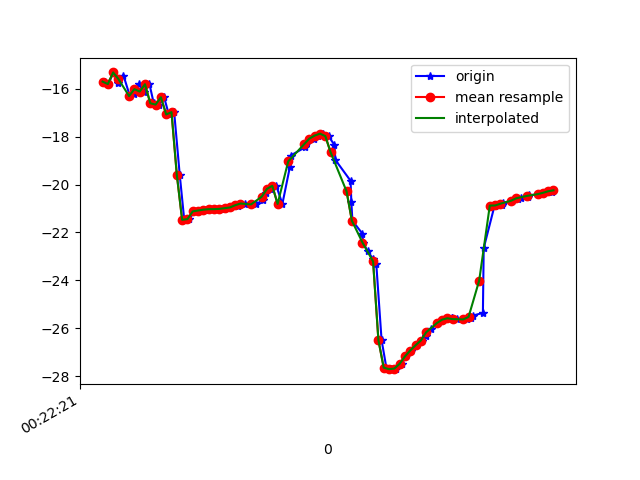

Source data for this figure (header and first rows):
1617668541510, 364178137789342, -15.704932, 5.606138, -21.095129
1617668541522, 364178157020112, -15.81, 5.53, -20.89
1617668541541, 364178176250882, -15.32, 5.852, -20.34
1617668541560, 364178195481652, -15.75, 5.849, -20.47
1617668541579, 364178214712422, -15.45, 6.008, -19.95
1617668541603, 364178233943192, -16.31, 6.57, -20.89
1617668541620, 364178253173962, -16.23, 6.564, -20.54
1617668541637, 364178272404732, -15.81, 7.091, -20.11
1617668541655, 364178291635502, -16.12, 7.117, -20.21
1617668541677, 364178310866272, -15.82, 7.32, -19.63
1617668541693, 364178330097042, -16.61, 8.252, -20.55
1617668541714, 364178349327812, -16.66, 8.127, -20.17
1617668541732, 364178368558582, -16.36, 8.281, -19.69
1617668541750, 364178387789352, -17.08, 8.629, -20.56
1617668541770, 364178407020122, -16.98, 8.619, -20.18
1617668541791, 364178426250892, -19.59, 5.874, -19.64
1617668541808, 364178445481662, -21.47, 8.988, -20.48
1617668541827, 364178464712432, -21.44, 8.801, -20.16
1617668541846, 364178483943202, -21.12, 9.06, -19.66
1617668541870, 364178503173972, -21.08, 9.37, -19.56
1617668541887, 364178522404742, -21.05, 9.422, -19.51
1617668541904, 364178541635512, -21.03, 9.451, -19.45
1617668541924, 364178560866282, -21.03, 9.459, -19.39
1617668541947, 364178580097052, -21.02, 9.514, -19.37
1617668541970, 364178599327822, -20.99, 9.593, -19.37
1617668541980, 364178618558592, -20.96, 9.641, -19.37
1617668542009, 364178637789362, -20.9, 9.647, -19.37
1617668542016, 364178657020132, -20.83, 9.558, -19.41
1617668542038, 364178676250902, -20.79, 9.277, -19.55
1617668542061, 364178695481672, -20.83, 8.709, -19.85
1617668542078, 364178714712442, -20.83, 8.087, -20.39
1617668542105, 364178733943212, -20.64, 7.571, -21.24
1617668542117, 364178753173982, -20.37, 6.987, -22.48
1617668542133, 364178772404752, -20.18, 6.203, -24.09
1617668542155, 364178791635522, -20.05, 5.27, -26.02
1617668542178, 364178810991901, -20.81, 3.567, -29.77
1617668542206, 364178830222671, -19.28, 3.636, -30.56
1617668542209, 364178849453441, -18.79, 2.764, -33.04
1617668542265, 364178868684211, -18.44, 1.584, -35.56
1617668542268, 364178887914981, -18.29, 0.18, -38.04
1617668542271, 364178907145751, -18.22, -1.237, -40.52
1617668542299, 364178926376521, -18.08, -2.535, -42.97
1617668542312, 364178945607291, -17.96, -3.696, -45.4
1617668542332, 364178964838061, -17.88, -4.777, -47.71
1617668542352, 364178984068831, -17.98, -5.74, -49.95
1617668542374, 364179003299601, -18.35, -6.691, -52.19
1617668542378, 364179022530371, -18.98, -7.763, -54.33
1617668542435, 364179041761141, -19.84, -8.809, -56.35
1617668542438, 364179060991911, -20.72, -9.696, -58.18
1617668542442, 364179080222681, -21.51, -10.35, -59.8
1617668542480, 364179099453451, -22.05, -10.78, -61.05
1617668542482, 364179118684221, -22.43, -11.09, -61.92
1617668542499, 364179137914991, -22.77, -11.34, -62.44
1617668542520, 364179157145761, -23.11, -11.45, -62.62
1617668542532, 364179176376531, -23.31, -11.41, -62.36
1617668542552, 364179195607301, -26.49, -7.351, -58.84
1617668542570, 364179214838071, -27.64, -11.07, -60.64
1617668542587, 364179234068841, -27.7, -10.73, -59.23
1617668542606, 364179253299611, -27.68, -10.23, -57.56
1617668542628, 364179272530381, -27.48, -9.517, -55.63
1617668542645, 364179291761151, -27.17, -8.657, -53.42
... 29 more rows
